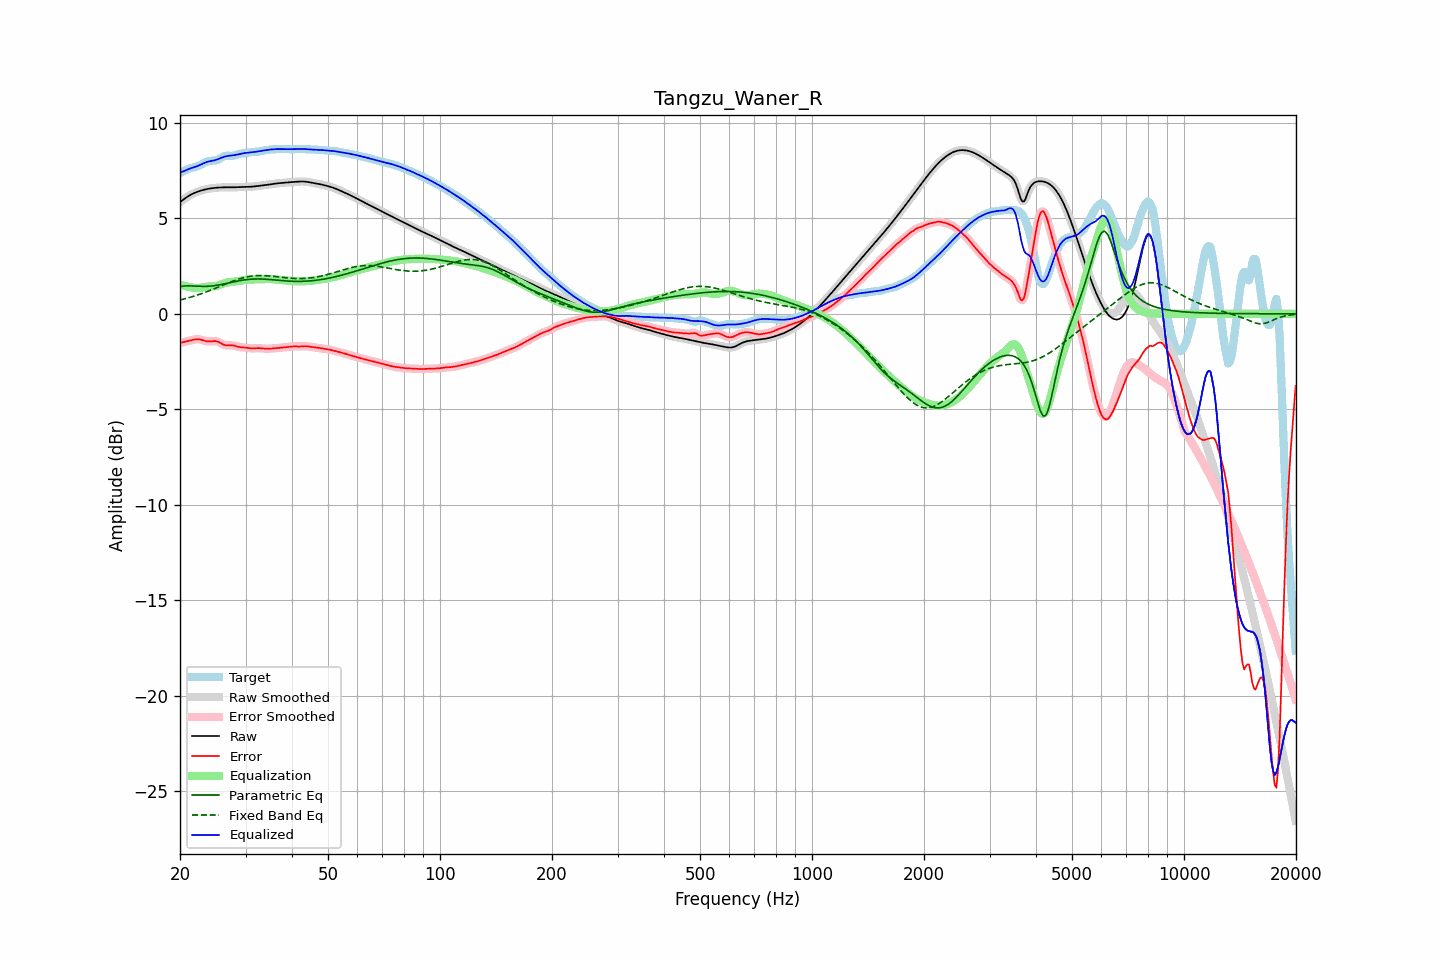

The file beside this chart, header and first rows:
frequency, raw, error, smoothed, error_smoothed, equalization, parametric_eq, fixed_band_eq, equalized_raw, equalized_smoothed, target
20.00, 5.85, -1.52, 5.85, -1.52, 1.54, 1.42, 0.72, 7.39, 7.39, 7.37
20.20, 5.91, -1.50, 5.91, -1.50, 1.51, 1.44, 0.74, 7.42, 7.42, 7.42
20.40, 5.98, -1.48, 5.98, -1.49, 1.48, 1.45, 0.76, 7.46, 7.46, 7.46
20.61, 6.04, -1.47, 6.04, -1.47, 1.46, 1.46, 0.79, 7.49, 7.49, 7.50
20.81, 6.10, -1.45, 6.10, -1.45, 1.43, 1.46, 0.81, 7.53, 7.53, 7.54
21.02, 6.15, -1.43, 6.15, -1.43, 1.41, 1.46, 0.83, 7.56, 7.56, 7.58
21.23, 6.20, -1.41, 6.20, -1.41, 1.40, 1.46, 0.86, 7.60, 7.60, 7.61
21.44, 6.25, -1.38, 6.25, -1.38, 1.38, 1.46, 0.88, 7.63, 7.63, 7.63
21.66, 6.29, -1.36, 6.29, -1.36, 1.36, 1.46, 0.91, 7.65, 7.65, 7.65
21.87, 6.33, -1.35, 6.33, -1.35, 1.35, 1.45, 0.93, 7.68, 7.68, 7.67
22.09, 6.36, -1.34, 6.36, -1.34, 1.35, 1.45, 0.96, 7.71, 7.71, 7.70
22.31, 6.39, -1.33, 6.39, -1.33, 1.35, 1.44, 0.99, 7.74, 7.74, 7.73
22.54, 6.42, -1.34, 6.42, -1.34, 1.35, 1.44, 1.02, 7.78, 7.78, 7.76
22.76, 6.45, -1.36, 6.45, -1.36, 1.37, 1.44, 1.05, 7.82, 7.82, 7.81
22.99, 6.47, -1.38, 6.47, -1.38, 1.38, 1.43, 1.08, 7.86, 7.86, 7.85
23.22, 6.50, -1.41, 6.50, -1.41, 1.40, 1.43, 1.11, 7.90, 7.90, 7.90
23.45, 6.52, -1.43, 6.52, -1.43, 1.41, 1.44, 1.14, 7.93, 7.93, 7.95
23.69, 6.54, -1.44, 6.54, -1.44, 1.42, 1.44, 1.17, 7.96, 7.96, 7.98
23.92, 6.55, -1.45, 6.55, -1.45, 1.43, 1.45, 1.20, 7.98, 7.98, 8.00
24.16, 6.56, -1.44, 6.56, -1.44, 1.43, 1.45, 1.23, 8.00, 8.00, 8.01
24.40, 6.58, -1.44, 6.58, -1.44, 1.44, 1.46, 1.27, 8.01, 8.01, 8.01
24.65, 6.59, -1.43, 6.59, -1.43, 1.44, 1.47, 1.30, 8.03, 8.03, 8.01
24.89, 6.60, -1.43, 6.60, -1.43, 1.45, 1.48, 1.34, 8.05, 8.05, 8.03
25.14, 6.60, -1.45, 6.60, -1.45, 1.47, 1.50, 1.37, 8.08, 8.08, 8.05
25.39, 6.61, -1.47, 6.61, -1.48, 1.50, 1.51, 1.41, 8.11, 8.11, 8.09
25.65, 6.62, -1.52, 6.62, -1.52, 1.53, 1.53, 1.44, 8.14, 8.14, 8.14
25.91, 6.62, -1.57, 6.62, -1.57, 1.56, 1.54, 1.48, 8.18, 8.18, 8.19
26.16, 6.62, -1.61, 6.62, -1.61, 1.59, 1.56, 1.51, 8.21, 8.21, 8.23
26.43, 6.62, -1.64, 6.62, -1.64, 1.61, 1.58, 1.55, 8.23, 8.23, 8.26
26.69, 6.62, -1.65, 6.62, -1.65, 1.63, 1.59, 1.58, 8.25, 8.25, 8.27
26.96, 6.62, -1.66, 6.62, -1.66, 1.65, 1.61, 1.62, 8.27, 8.27, 8.28
27.23, 6.62, -1.65, 6.62, -1.65, 1.66, 1.63, 1.65, 8.28, 8.28, 8.27
27.50, 6.62, -1.65, 6.62, -1.65, 1.67, 1.65, 1.68, 8.29, 8.29, 8.27
27.77, 6.62, -1.66, 6.62, -1.66, 1.68, 1.67, 1.71, 8.30, 8.30, 8.28
28.05, 6.62, -1.67, 6.62, -1.68, 1.69, 1.69, 1.75, 8.31, 8.31, 8.30
28.33, 6.63, -1.70, 6.63, -1.70, 1.70, 1.70, 1.77, 8.33, 8.33, 8.33
28.62, 6.63, -1.72, 6.63, -1.72, 1.71, 1.72, 1.80, 8.34, 8.34, 8.35
28.90, 6.64, -1.74, 6.64, -1.74, 1.73, 1.74, 1.83, 8.36, 8.36, 8.38
29.19, 6.64, -1.75, 6.64, -1.75, 1.74, 1.75, 1.86, 8.38, 8.38, 8.39
29.48, 6.64, -1.76, 6.64, -1.76, 1.76, 1.76, 1.88, 8.40, 8.40, 8.40
29.78, 6.64, -1.76, 6.64, -1.76, 1.77, 1.78, 1.90, 8.41, 8.41, 8.41
30.08, 6.64, -1.77, 6.64, -1.77, 1.78, 1.79, 1.92, 8.42, 8.42, 8.41
30.38, 6.65, -1.78, 6.65, -1.78, 1.79, 1.80, 1.94, 8.43, 8.43, 8.43
30.68, 6.65, -1.80, 6.65, -1.80, 1.79, 1.81, 1.95, 8.44, 8.44, 8.45
30.99, 6.65, -1.81, 6.65, -1.81, 1.80, 1.81, 1.97, 8.45, 8.45, 8.46
31.30, 6.66, -1.81, 6.66, -1.81, 1.80, 1.82, 1.98, 8.46, 8.46, 8.47
31.61, 6.67, -1.81, 6.67, -1.81, 1.80, 1.82, 1.99, 8.47, 8.47, 8.48
31.93, 6.68, -1.80, 6.68, -1.80, 1.80, 1.82, 2.00, 8.48, 8.48, 8.48
32.24, 6.69, -1.80, 6.69, -1.80, 1.81, 1.83, 2.00, 8.50, 8.50, 8.49
32.57, 6.70, -1.80, 6.70, -1.80, 1.81, 1.83, 2.00, 8.51, 8.51, 8.49
32.89, 6.71, -1.80, 6.71, -1.80, 1.81, 1.82, 2.01, 8.52, 8.52, 8.51
33.22, 6.72, -1.81, 6.72, -1.81, 1.81, 1.82, 2.00, 8.53, 8.53, 8.53
33.55, 6.73, -1.82, 6.73, -1.82, 1.82, 1.82, 2.00, 8.55, 8.55, 8.55
33.89, 6.74, -1.83, 6.74, -1.83, 1.82, 1.81, 2.00, 8.56, 8.56, 8.57
34.23, 6.75, -1.83, 6.75, -1.83, 1.82, 1.81, 1.99, 8.57, 8.57, 8.58
34.57, 6.76, -1.83, 6.76, -1.83, 1.82, 1.80, 1.99, 8.59, 8.59, 8.59
34.92, 6.78, -1.82, 6.78, -1.82, 1.82, 1.79, 1.98, 8.60, 8.60, 8.60
35.27, 6.79, -1.82, 6.79, -1.82, 1.82, 1.79, 1.97, 8.61, 8.61, 8.61
35.62, 6.80, -1.81, 6.80, -1.81, 1.81, 1.78, 1.96, 8.62, 8.62, 8.61
35.97, 6.81, -1.80, 6.81, -1.80, 1.81, 1.77, 1.95, 8.62, 8.62, 8.62
... 635 more rows
